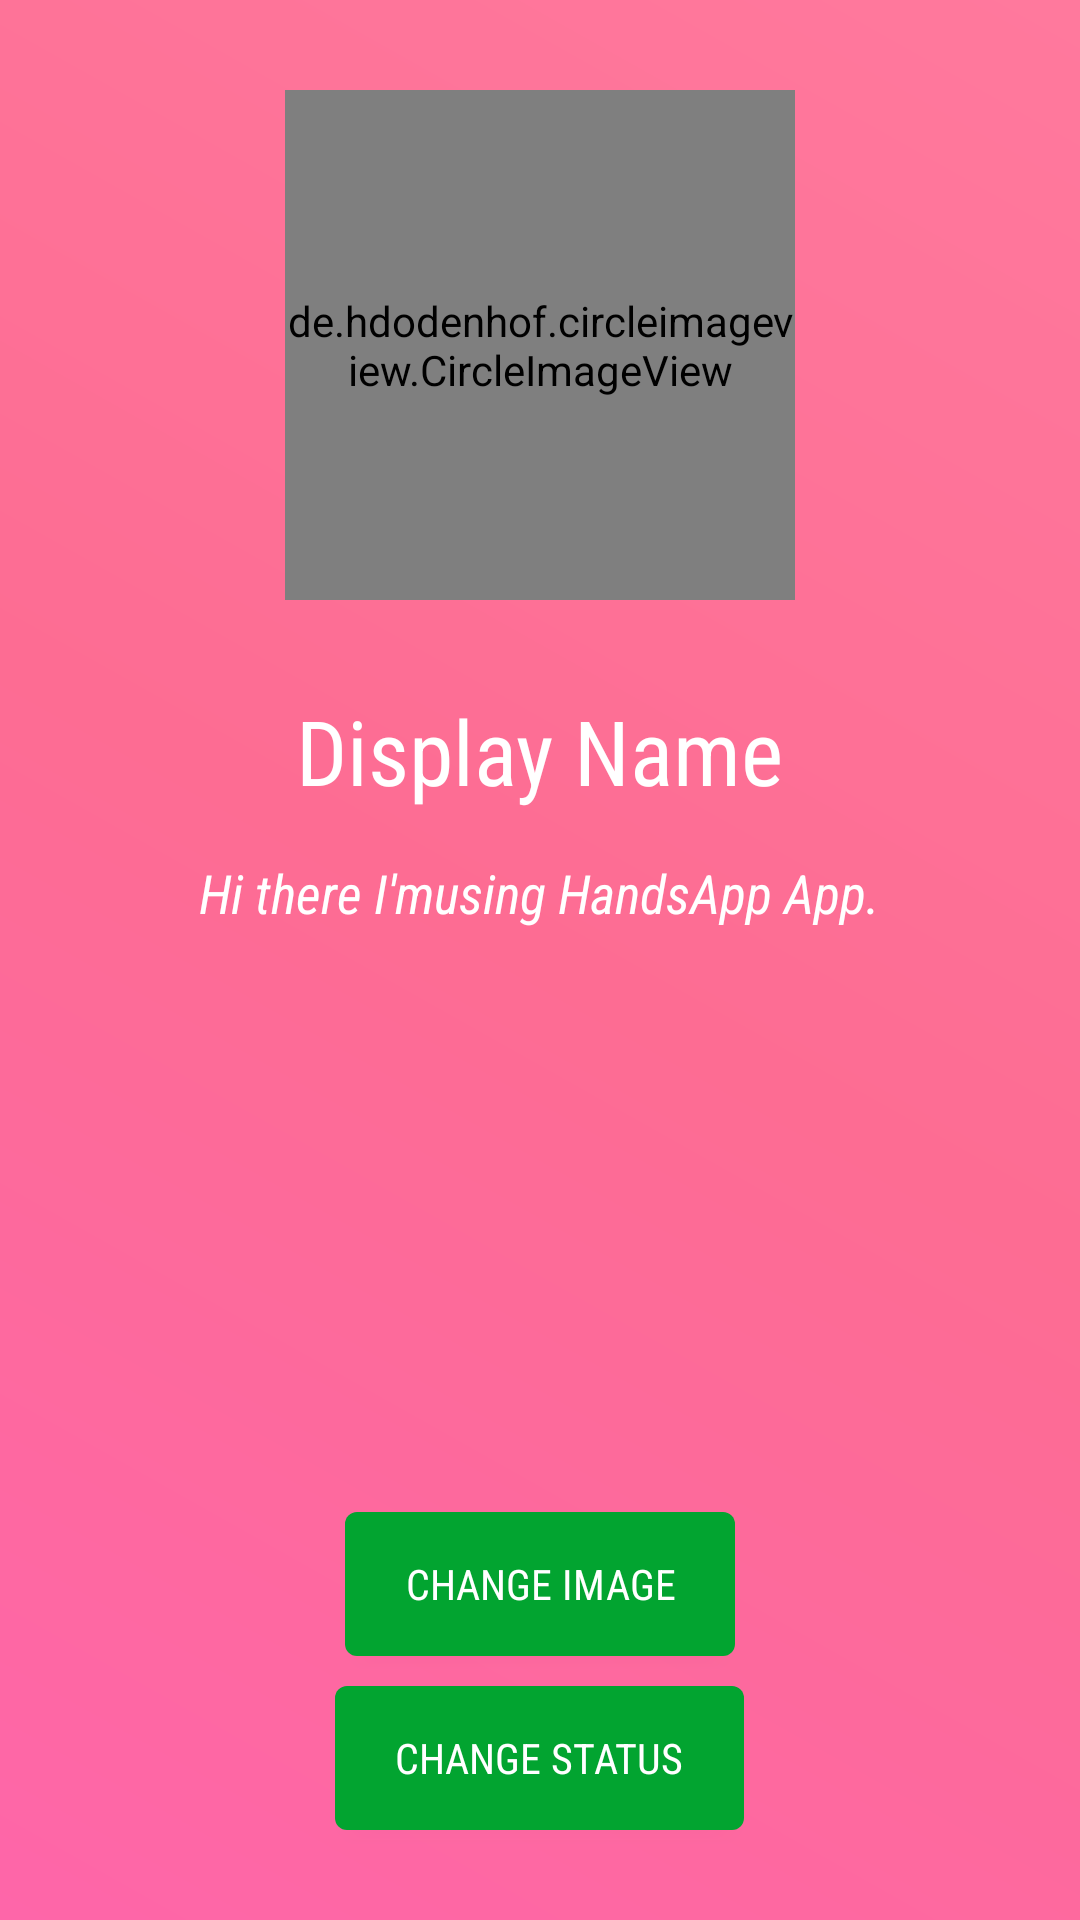

Android layout source for this screen:
<!-- AndroidManifest.xml: application theme AppTheme -->
<!-- res/layout/activity_settings.xml -->
<?xml version="1.0" encoding="utf-8"?>
<RelativeLayout xmlns:android="http://schemas.android.com/apk/res/android"
    xmlns:app="http://schemas.android.com/apk/res-auto"
    xmlns:tools="http://schemas.android.com/tools"
    android:layout_width="match_parent"
    android:layout_height="match_parent"
    android:background="@drawable/gradient_light_maganda"
    tools:context="com.bibhas.handsapp.Activities.SettingsActivity">

    <de.hdodenhof.circleimageview.CircleImageView
        android:id="@+id/settings_image"
        android:layout_width="170dp"
        android:layout_height="170dp"
        android:layout_alignParentTop="true"
        android:layout_centerHorizontal="true"
        android:layout_marginTop="30dp"
        android:src="@drawable/default_avatar" />

    <TextView
        android:id="@+id/settings_name"
        android:layout_width="wrap_content"
        android:layout_height="wrap_content"
        android:layout_below="@+id/settings_image"
        android:layout_centerHorizontal="true"
        android:layout_marginTop="30dp"
        android:fontFamily="sans-serif-condensed"
        android:text="Display Name"
        android:textColor="@android:color/background_light"
        android:textSize="30sp" />

    <Button
        android:id="@+id/settings_status_btn"
        android:layout_width="wrap_content"
        android:layout_height="wrap_content"
        android:layout_alignParentBottom="true"
        android:layout_centerHorizontal="true"
        android:layout_marginBottom="30dp"
        android:background="@drawable/roundbutton"
        android:paddingLeft="20dp"
        android:paddingRight="20dp"
        android:textColor="#FFFFFF"
        android:text="CHANGE STATUS"

        android:fontFamily="sans-serif-condensed"/>

    <Button
        android:id="@+id/settings_image_btn"
        android:layout_width="wrap_content"
        android:layout_height="wrap_content"
        android:layout_above="@+id/settings_status_btn"
        android:layout_centerHorizontal="true"
        android:layout_marginBottom="10dp"
        android:background="@drawable/roundbutton"
        android:paddingLeft="20dp"
        android:paddingRight="20dp"
        android:text="CHANGE IMAGE"
        android:textColor="#FFFFFF"
        android:fontFamily="sans-serif-condensed"/>

    <TextView
        android:id="@+id/settings_status"
        android:layout_width="wrap_content"
        android:layout_height="wrap_content"
        android:layout_below="@+id/settings_name"
        android:layout_centerHorizontal="true"
        android:layout_marginTop="15dp"
        android:fontFamily="sans-serif-condensed"
        android:text="@string/default_status"
        android:textColor="@android:color/background_light"
        android:textSize="18sp"
        android:textStyle="italic" />

</RelativeLayout>
<!-- resources referenced by this layout -->
<resources>
  <!-- drawable gradient_light_maganda (drawable) -->
  <?xml version="1.0" encoding="UTF-8"?>
  <shape xmlns:android="http://schemas.android.com/apk/res/android"
      android:shape="rectangle" >
      <gradient
          android:startColor="#fe66a9"
          android:centerColor="#fd6c93"
          android:endColor="#ff799d"
  
          android:angle="45"/>
  </shape>
  <!-- drawable roundbutton (drawable) -->
  <?xml version="1.0" encoding="utf-8"?>
  <shape xmlns:android="http://schemas.android.com/apk/res/android"
      android:shape="rectangle">
      <solid android:color="#FF02A430" />
      <corners android:bottomRightRadius="4dp"
          android:bottomLeftRadius="4dp"
          android:topRightRadius="4dp"
          android:topLeftRadius="4dp"/>
  </shape>
  <string name="default_status">Hi there "I'm" using HandsApp App.</string>
  <style name="AppTheme" parent="Theme.AppCompat.Light.NoActionBar">
          
          <item name="colorPrimary">@color/colorPrimary</item>
          <item name="colorPrimaryDark">@color/colorPrimaryDark</item>
          <item name="colorAccent">@color/colorAccent</item>
      </style>
  <color name="colorPrimary">#fd6c93</color>
  <color name="colorPrimaryDark">#fd6c93</color>
  <color name="colorAccent">#ffffff</color>
</resources>
